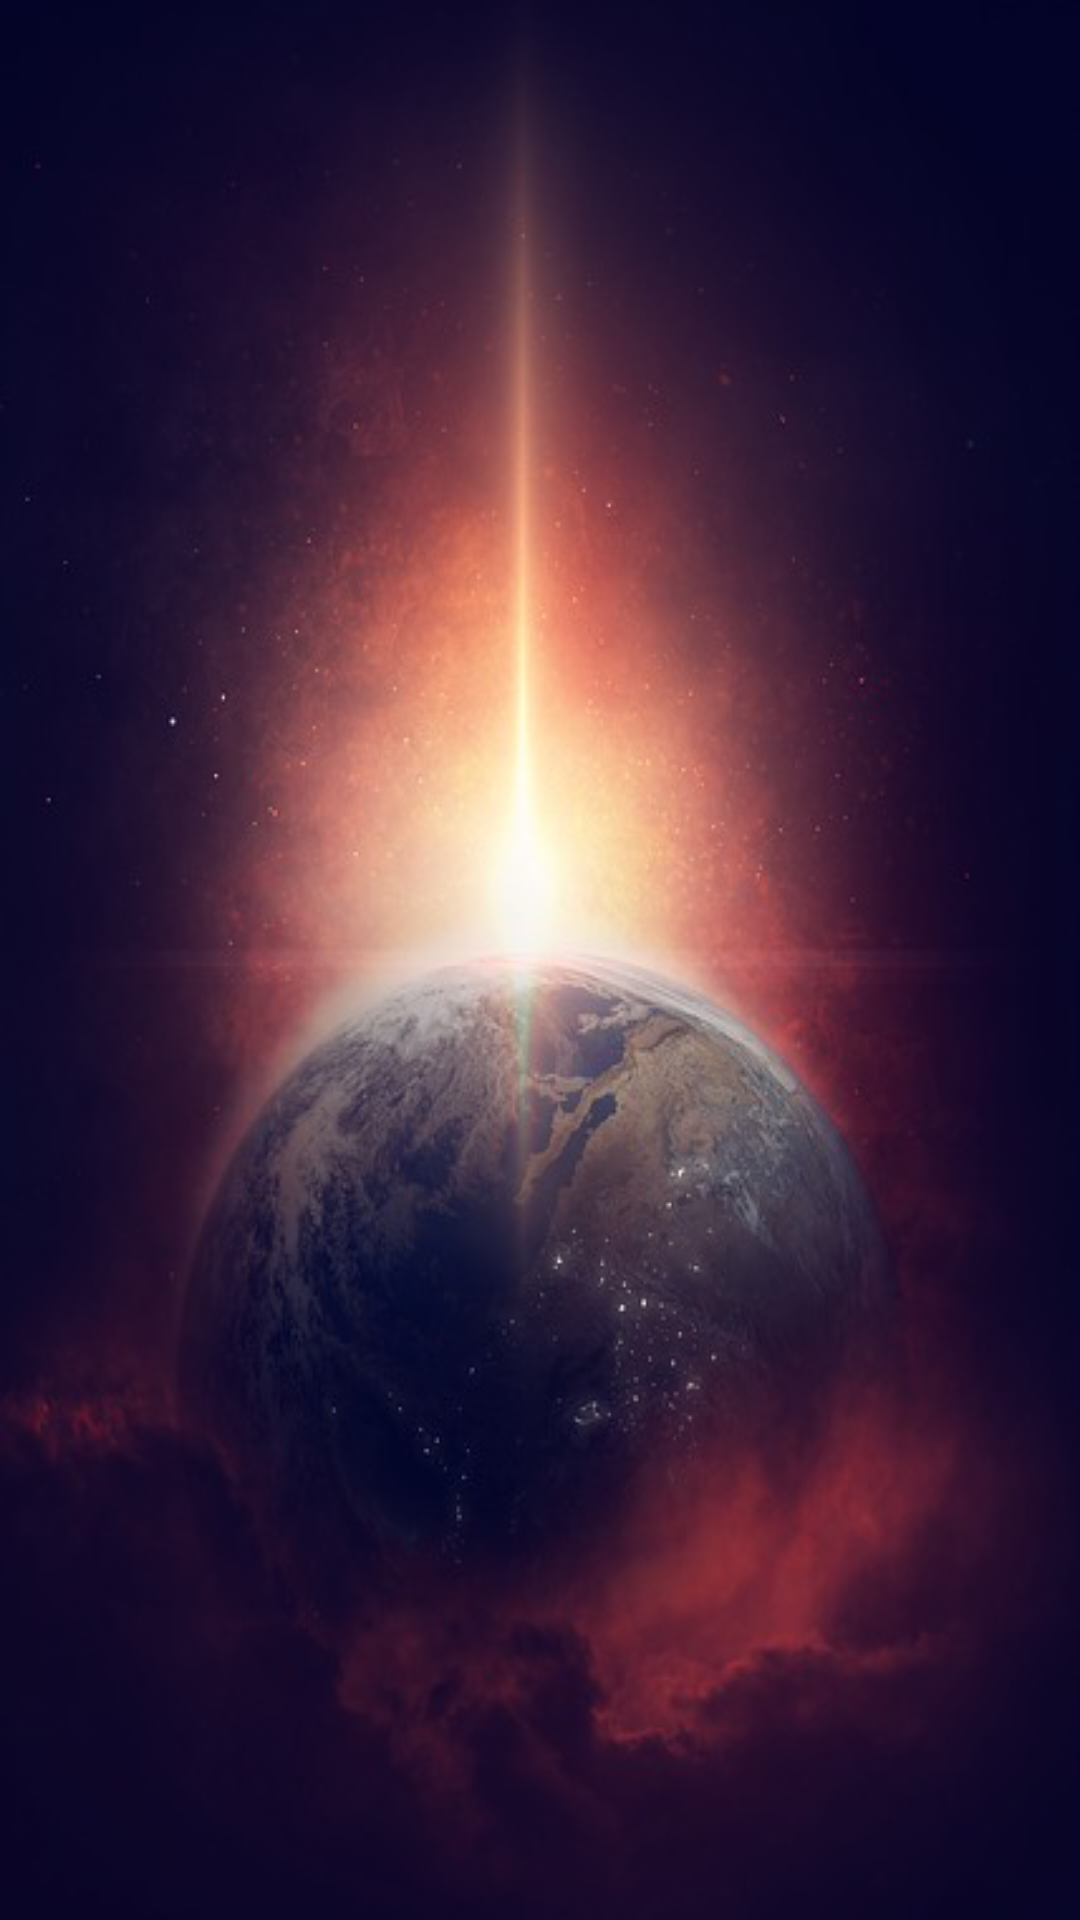

Write the Android layout XML for this screen, with the resource values it uses.
<!-- AndroidManifest.xml: application theme AppTheme -->
<!-- res/layout/activity_answer4earth.xml -->
<RelativeLayout xmlns:android="http://schemas.android.com/apk/res/android"
    xmlns:tools="http://schemas.android.com/tools"
    android:layout_width="match_parent"
    android:layout_height="match_parent"
    xmlns:app="http://schemas.android.com/apk/res-auto"
    android:paddingLeft="16dp"
    android:paddingRight="16dp"
    android:paddingTop="16dp"
    android:paddingBottom="16dp"
    android:background="@drawable/universe"
    tools:context="com.sourcey.givetime.answer4earth">

    <TextView
        android:id="@+id/earth"
        android:layout_width="fill_parent"
        android:layout_height="wrap_content"
        android:layout_centerHorizontal="true"
        android:layout_marginTop="85dp"
        android:drawableLeft="@mipmap/ic_launcher_tree"
        android:text="@+id/earth"
        android:textColor="@color/white"
        android:textSize="20sp"
        app:fontFamily="@font/give_you_glory" />

</RelativeLayout>
<!-- resources referenced by this layout -->
<resources>
  <color name="white">#FFFFFF</color>
  <!-- drawable universe: png bitmap (drawable, 221026 bytes) -->
  <!-- mipmap ic_launcher_tree (mipmap-anydpi-v26) -->
  <?xml version="1.0" encoding="utf-8"?>
  <adaptive-icon xmlns:android="http://schemas.android.com/apk/res/android">
      <background android:drawable="@mipmap/ic_launcher_tree3"/>
      <foreground android:drawable="@mipmap/ic_launcher_tree1"/>
  </adaptive-icon>
  <style name="AppTheme" parent="Theme.AppCompat.Light.DarkActionBar">
          <item name="android:windowContentTransitions">true</item>
          <item name="android:windowAllowEnterTransitionOverlap">true</item>
          <item name="android:windowAllowReturnTransitionOverlap">true</item>
          <item name="android:windowSharedElementEnterTransition">@android:transition/move</item>
          <item name="android:windowSharedElementExitTransition">@android:transition/move</item>
      </style>
</resources>
